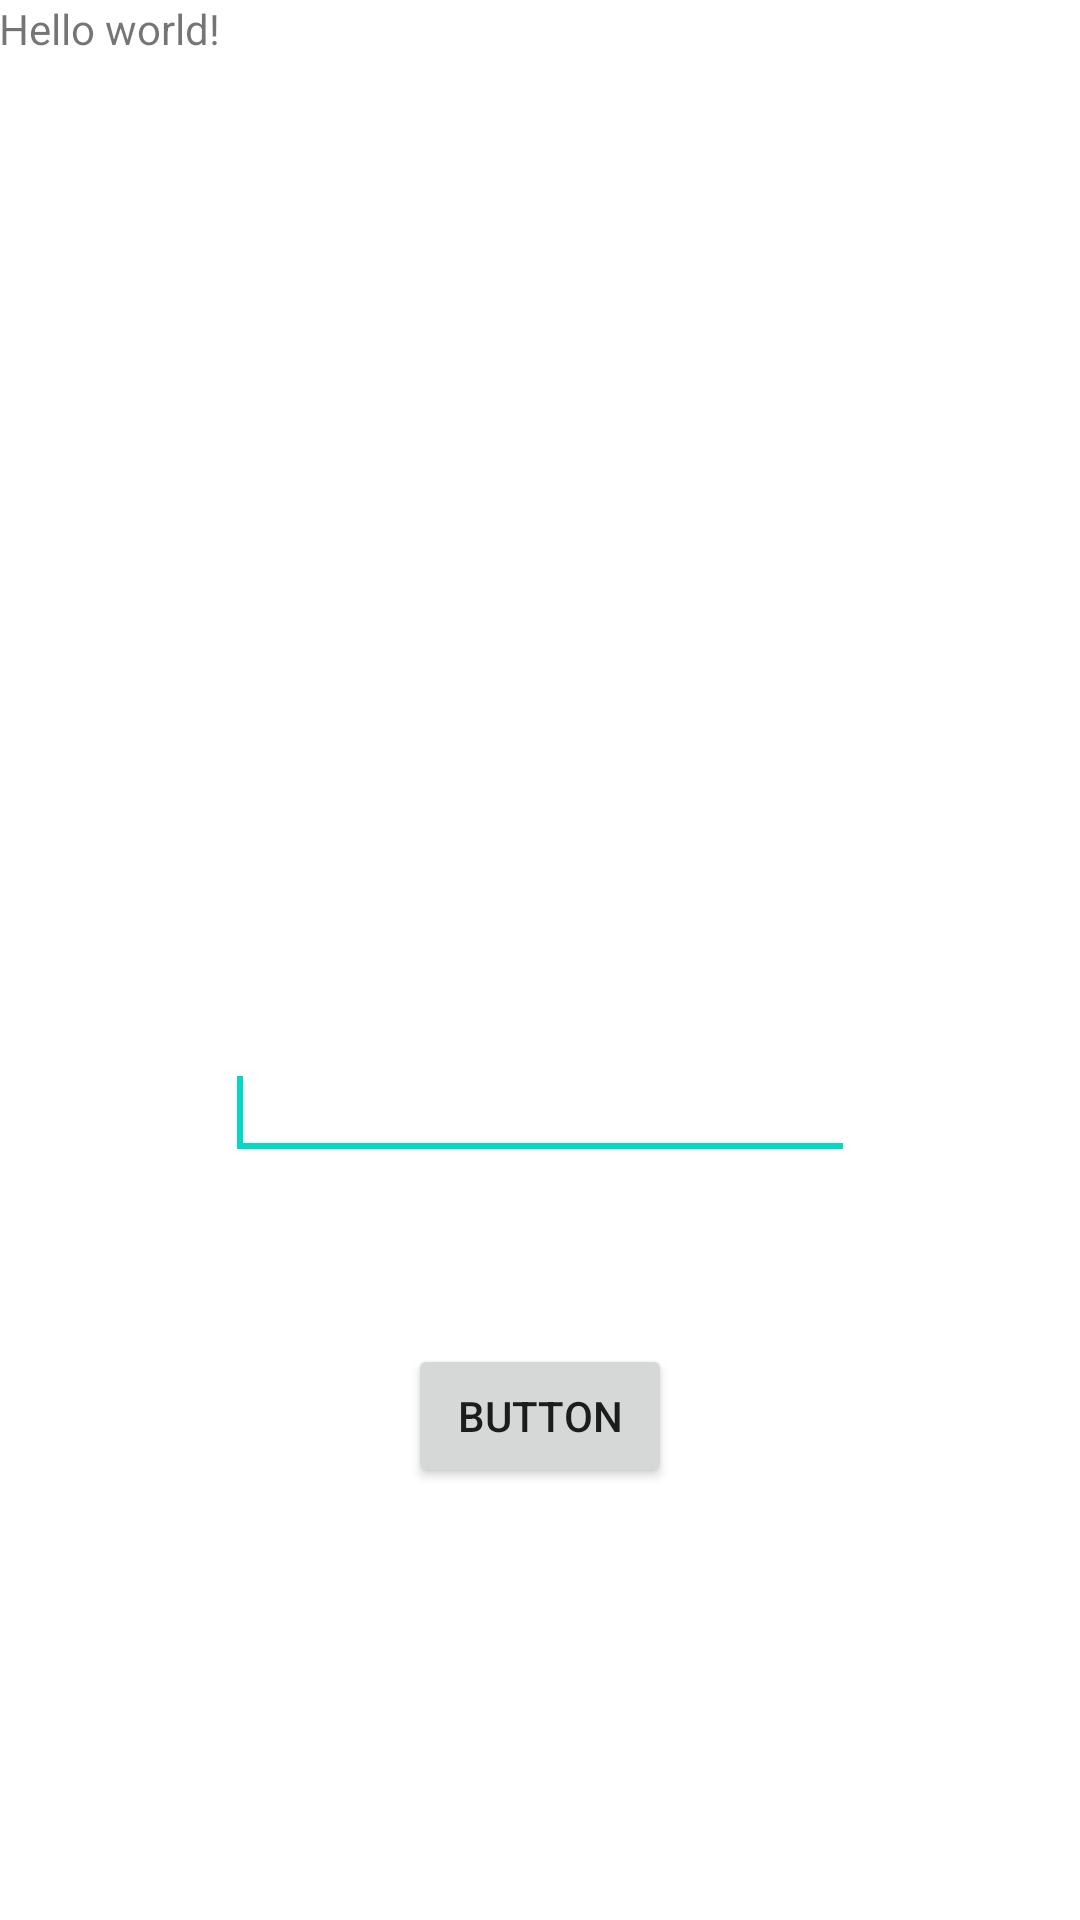

Layout XML and referenced resources for this Android screen:
<!-- AndroidManifest.xml: fallback theme Theme.MaterialComponents.DayNight.NoActionBar -->
<!-- res/layout/activity_android_gpstracking.xml -->
<RelativeLayout xmlns:android="http://schemas.android.com/apk/res/android"
    xmlns:tools="http://schemas.android.com/tools"
    android:layout_width="match_parent"
    android:layout_height="match_parent"
    android:paddingBottom="@dimen/activity_vertical_margin"
    android:paddingLeft="@dimen/activity_horizontal_margin"
    android:paddingRight="@dimen/activity_horizontal_margin"
    android:paddingTop="@dimen/activity_vertical_margin"
    tools:context="com.spp.ddoots.AndroidGPSTrackingActivity" >

    <TextView
        android:layout_width="wrap_content"
        android:layout_height="wrap_content"
        android:text="@string/hello_world" />

    <Button
        android:id="@+id/buttonDropDown"
        android:layout_width="wrap_content"
        android:layout_height="wrap_content"
        android:layout_alignParentBottom="true"
        android:layout_centerHorizontal="true"
        android:layout_marginBottom="144dp"
        android:text="Button" />

    <EditText
        android:id="@+id/editText1"
        android:layout_width="wrap_content"
        android:layout_height="wrap_content"
        android:layout_above="@+id/buttonDropDown"
        android:layout_centerHorizontal="true"
        android:layout_marginBottom="58dp"
        android:ems="10" >

        <requestFocus />
    </EditText>

</RelativeLayout>
<!-- resources referenced by this layout -->
<resources>
  <string name="hello_world">Hello world!</string>
</resources>
